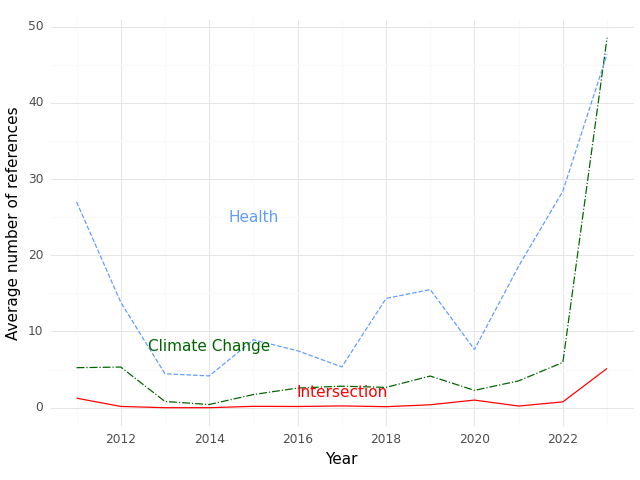

Data behind this chart, as committed beside it:
, Year, intersection, health, climate
0, 2011, 1.25, 27.0, 5.25
1, 2012, 0.1667, 13.83, 5.333
2, 2013, 0.0, 4.455, 0.8182
3, 2014, 0.0, 4.167, 0.4167
4, 2015, 0.1818, 8.909, 1.727
5, 2016, 0.1579, 7.474, 2.579
6, 2017, 0.2353, 5.353, 2.824
7, 2018, 0.1333, 14.33, 2.667
8, 2019, 0.3846, 15.5, 4.154
9, 2020, 1.0, 7.636, 2.273
10, 2021, 0.2174, 18.57, 3.522
11, 2022, 0.7647, 28.41, 5.941
12, 2023, 5.154, 46.38, 48.54
